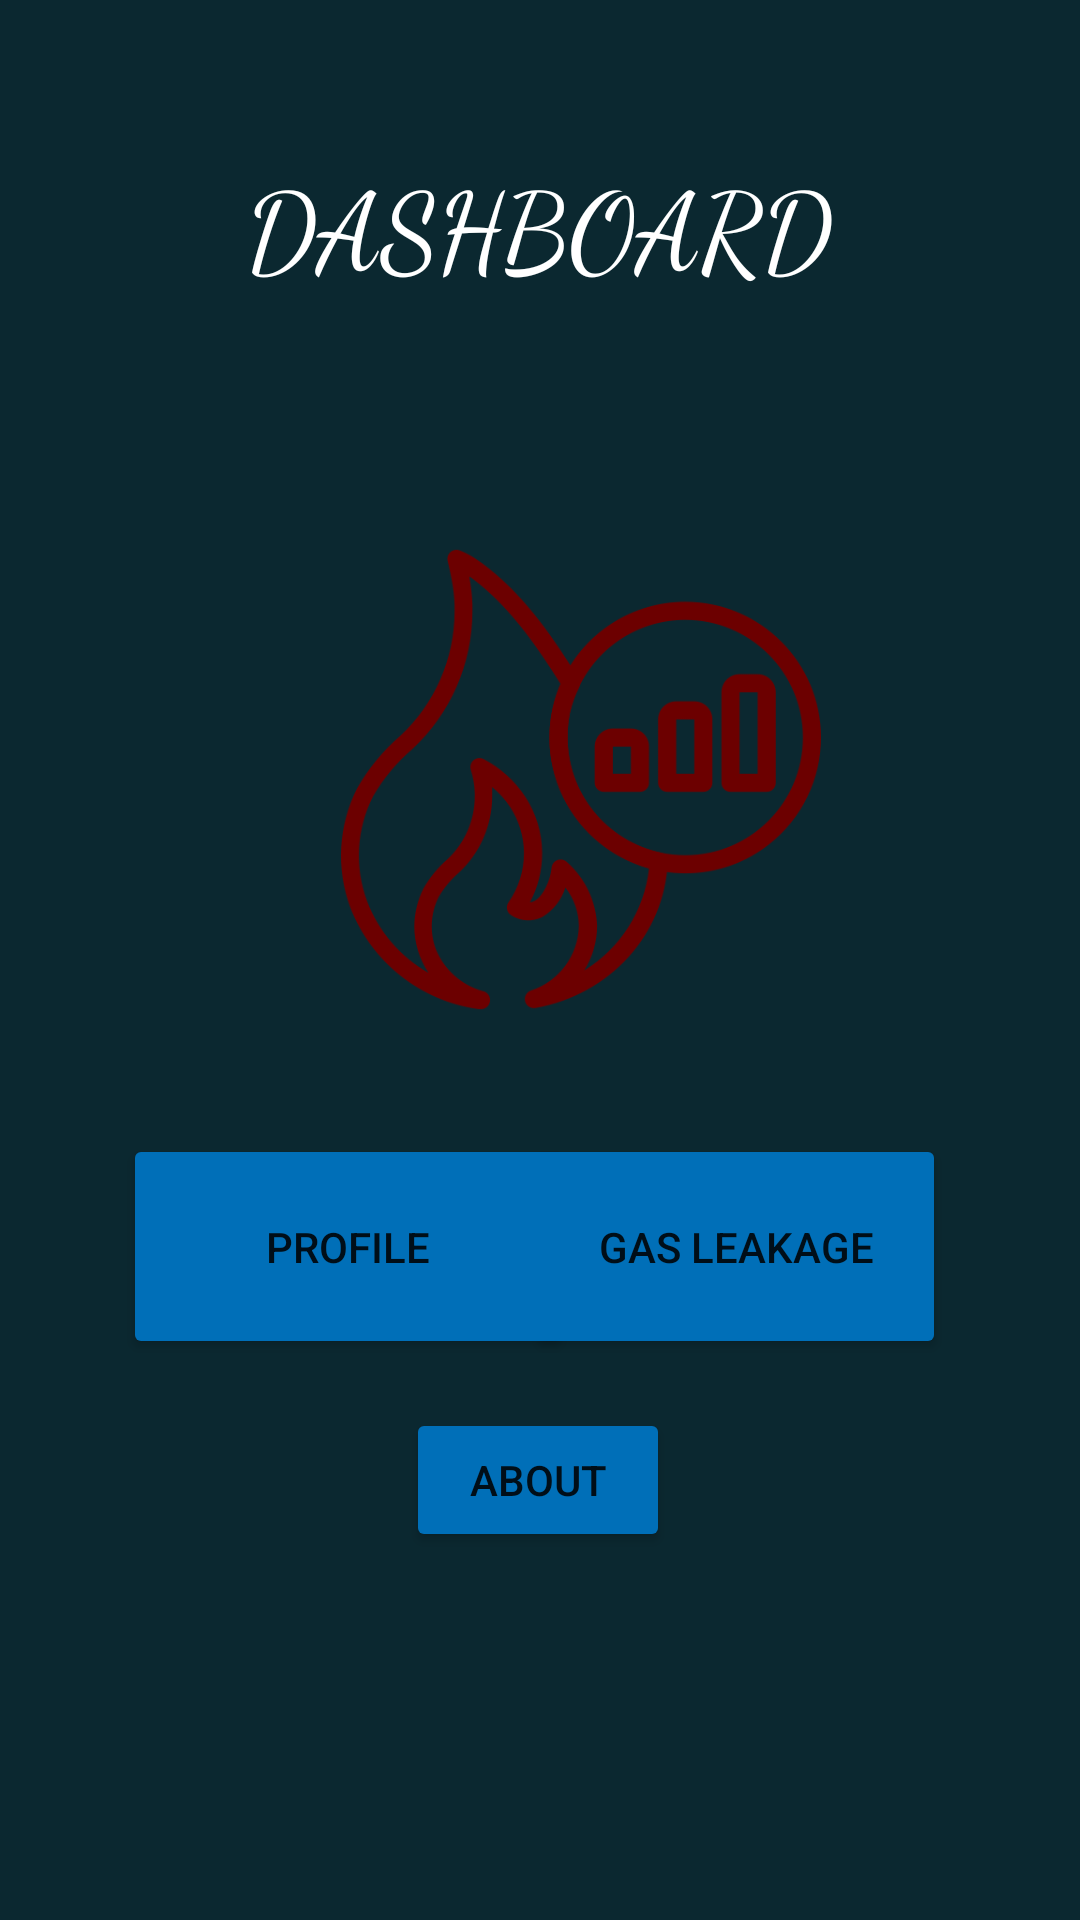

Reconstruct the res/layout file that produces this screen, plus the resources it refers to.
<!-- AndroidManifest.xml: application theme Theme.B10 -->
<!-- res/layout/activity_main.xml -->
<?xml version="1.0" encoding="utf-8"?>
<androidx.constraintlayout.widget.ConstraintLayout xmlns:android="http://schemas.android.com/apk/res/android"
    xmlns:app="http://schemas.android.com/apk/res-auto"
    xmlns:tools="http://schemas.android.com/tools"
    android:layout_width="match_parent"
    android:layout_height="match_parent"
    android:background="#0B2830"
    tools:context=".MainActivity">

    <TextView
        android:id="@+id/textView13"
        android:layout_width="wrap_content"
        android:layout_height="wrap_content"
        android:fontFamily="cursive"
        android:text="@string/dashboard"
        android:textColor="#FFFFFF"
        android:textColorHighlight="#FFEB3B"
        android:textSize="36sp"
        app:layout_constraintBottom_toBottomOf="parent"
        app:layout_constraintHorizontal_bias="0.498"
        app:layout_constraintLeft_toLeftOf="parent"
        app:layout_constraintRight_toRightOf="parent"
        app:layout_constraintTop_toTopOf="parent"
        app:layout_constraintVertical_bias="0.084" />

    <Button
        android:id="@+id/button2"
        android:layout_width="140dp"
        android:layout_height="75dp"
        android:text="@string/gas_leakage"
        android:textColorHint="#F50057"
        app:backgroundTint="#006FB8"
        app:layout_constraintBottom_toBottomOf="parent"
        app:layout_constraintEnd_toEndOf="parent"
        app:layout_constraintHorizontal_bias="0.797"
        app:layout_constraintStart_toStartOf="parent"
        app:layout_constraintTop_toTopOf="parent"
        app:layout_constraintVertical_bias="0.669" />

    <Button
        android:id="@+id/profile"
        android:layout_width="150dp"
        android:layout_height="75dp"
        android:text="@string/profile"
        app:backgroundTint="#006FB8"
        app:layout_constraintBottom_toBottomOf="parent"
        app:layout_constraintEnd_toEndOf="parent"
        app:layout_constraintHorizontal_bias="0.195"
        app:layout_constraintStart_toStartOf="parent"
        app:layout_constraintTop_toTopOf="parent"
        app:layout_constraintVertical_bias="0.669"
        app:strokeColor="#FFEA00" />

    <Button
        android:id="@+id/about"
        android:layout_width="wrap_content"
        android:layout_height="wrap_content"
        android:text="@string/about"
        app:backgroundTint="#006FB8"
        app:layout_constraintBottom_toBottomOf="parent"
        app:layout_constraintEnd_toEndOf="parent"
        app:layout_constraintHorizontal_bias="0.498"
        app:layout_constraintStart_toStartOf="parent"
        app:layout_constraintTop_toTopOf="parent"
        app:layout_constraintVertical_bias="0.793" />

    <ImageView
        android:id="@+id/imageView"
        android:layout_width="160dp"
        android:layout_height="273dp"
        app:layout_constraintBottom_toBottomOf="parent"
        app:layout_constraintEnd_toEndOf="parent"
        app:layout_constraintHorizontal_bias="0.569"
        app:layout_constraintStart_toStartOf="parent"
        app:layout_constraintTop_toBottomOf="@+id/textView13"
        app:layout_constraintVertical_bias="0.089"
        app:srcCompat="@drawable/_618492571670" />


</androidx.constraintlayout.widget.ConstraintLayout>
<!-- resources referenced by this layout -->
<resources>
  <!-- drawable _618492571670: png bitmap (drawable, 55082 bytes) -->
  <string name="about">ABOUT</string>
  <string name="dashboard">DASHBOARD</string>
  <string name="gas_leakage">GAS LEAKAGE</string>
  <string name="profile">PROFILE</string>
  <style name="Theme.B10" parent="Theme.MaterialComponents.DayNight.DarkActionBar">
          
          <item name="colorPrimary">@color/black</item>
          <item name="colorPrimaryVariant">@color/black</item>
          <item name="colorOnPrimary">@color/white</item>
          
          <item name="colorSecondary">@color/teal_200</item>
          <item name="colorSecondaryVariant">@color/teal_700</item>
          <item name="colorOnSecondary">@color/black</item>
          
          <item name="android:statusBarColor" tools:targetApi="l">?attr/colorPrimaryVariant</item>
          
      </style>
  <!-- not gathered from this repository: default colours our renderer supplied (Android Studio template values) -->
  <color name="teal_200">#FF03DAC5</color>
  <color name="teal_700">#FF018786</color>
  <color name="black">#FF000000</color>
  <color name="white">#FFFFFFFF</color>
</resources>
